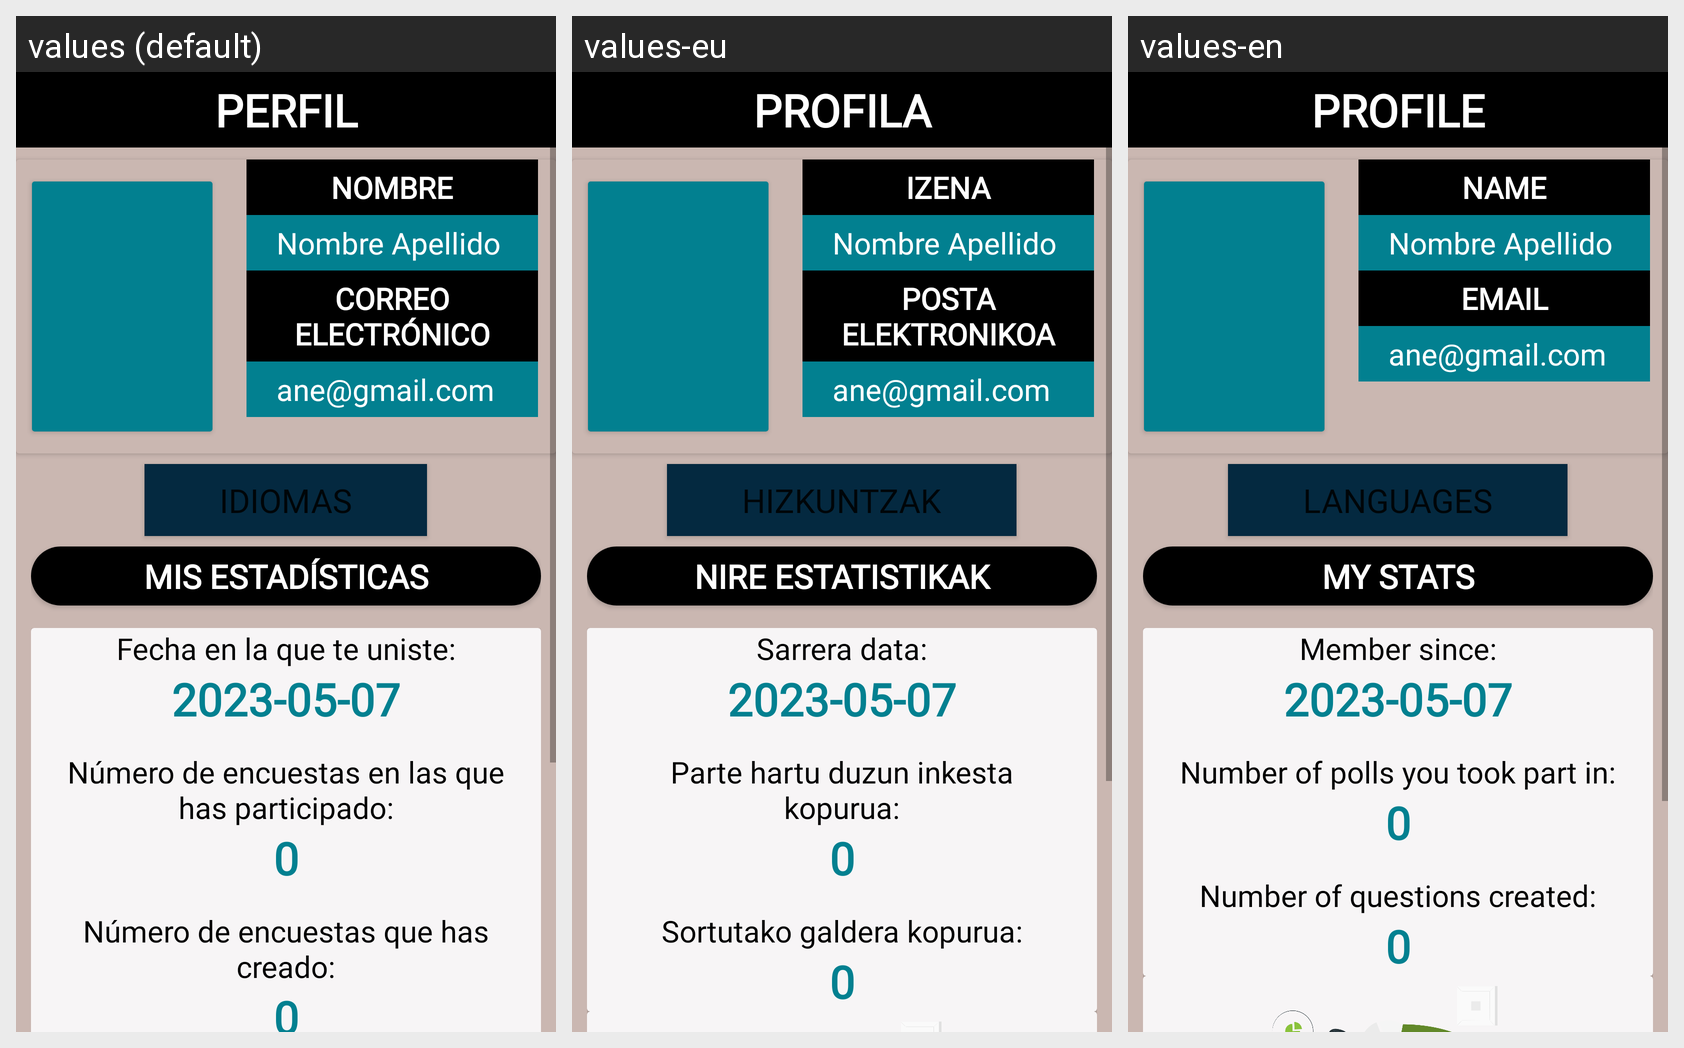

Here is an Android app screen in its default locale and in the app's own translations. Write out the translated-string differences for the strings that appear on this screen.
Android screen res/layout/fragment_notifications.xml rendered under 3 locales, left to right: values (default), values-eu, values-en. Device: Nexus 5 (rendered at 1080×1920; each locale shown at half size, 540×960, under a caption strip naming it); theme Theme.Das_ProyectoGrupal_AneNaiaraMaite.
Strings drawn on this screen, with the default value and each locale's value (text and hints the layout hard-codes, and strings that could not be matched under every locale, appear in the picture but are not listed):

perfil
  values: PERFIL
  values-eu: PROFILA
  values-en: PROFILE

nombre
  values: NOMBRE
  values-eu: IZENA
  values-en: NAME

email
  values: CORREO ELECTRÓNICO
  values-eu: POSTA ELEKTRONIKOA
  values-en: EMAIL

idiomas
  values: IDIOMAS
  values-eu: HIZKUNTZAK
  values-en: LANGUAGES

estadisticas
  values: Mis estadísticas
  values-eu: Nire estatistikak
  values-en: My stats

fecha_union
  values: Fecha en la que te uniste:
  values-eu: Sarrera data:
  values-en: Member since:

participaciones
  values: Número de encuestas en las que has participado:
  values-eu: Parte hartu duzun inkesta kopurua:
  values-en: Number of polls you took part in:

publicadas
  values: Número de encuestas que has creado:
  values-eu: Sortutako galdera kopurua:
  values-en: Number of questions created:
